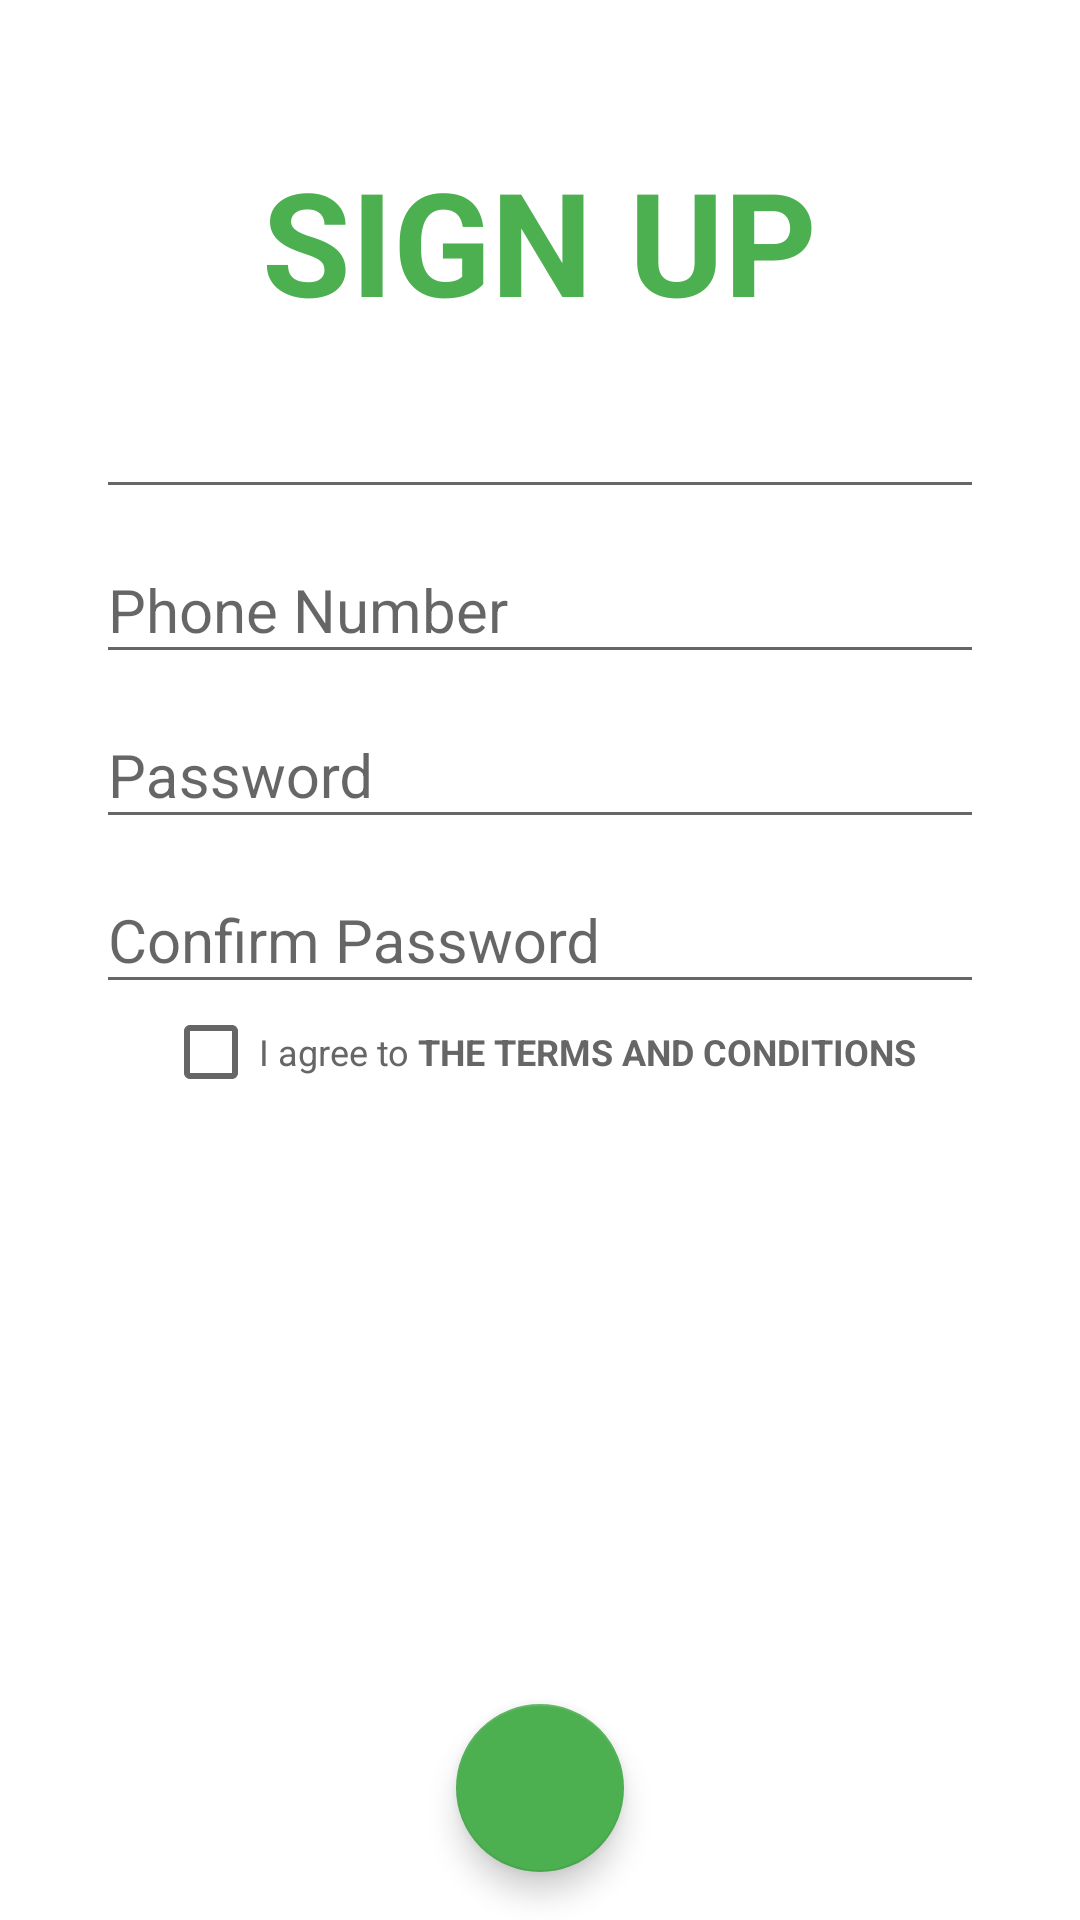

This screen was rendered from an Android layout file. Write that file and the resources it references.
<!-- AndroidManifest.xml: application theme AppTheme.NoActionBar -->
<!-- res/layout/fragment_signup.xml -->
<?xml version="1.0" encoding="utf-8"?>
<android.support.design.widget.CoordinatorLayout xmlns:android="http://schemas.android.com/apk/res/android"
    xmlns:app="http://schemas.android.com/apk/res-auto"
    android:id="@+id/coordinator"
    android:layout_width="match_parent"
    android:layout_height="match_parent"
    android:background="#ffffff">

    <RelativeLayout
        android:layout_width="match_parent"
        android:layout_height="match_parent"
        android:background="#ffffff"
        android:clickable="true">

        <TextView
            android:id="@+id/txtLogo"
            android:layout_width="wrap_content"
            android:layout_height="wrap_content"
            android:layout_centerHorizontal="true"
            android:layout_marginTop="48dp"
            android:text="@string/sign_up"
            android:textColor="@color/green_500"
            android:textSize="48sp"
            android:textStyle="bold" />

        <RelativeLayout
            android:layout_width="match_parent"
            android:layout_height="wrap_content"
            android:layout_below="@+id/txtLogo"
            android:layout_marginTop="16dp"
            android:background="#ffffff"
            android:paddingLeft="32dp"
            android:paddingRight="32dp">

            <EditText
                android:id="@+id/edtCode"
                android:layout_width="match_parent"
                android:layout_height="wrap_content"
                android:clickable="false"
                android:cursorVisible="false"
                android:focusable="false"
                android:focusableInTouchMode="false"
                android:inputType="none"
                android:textColor="@color/green_500" />

            <android.support.design.widget.TextInputLayout
                android:id="@+id/tILPPhoneNumber"
                android:layout_width="match_parent"
                android:layout_height="wrap_content"
                android:layout_below="@+id/edtCode">

                <EditText
                    android:id="@+id/edtPhoneNumber"
                    android:layout_width="match_parent"
                    android:layout_height="wrap_content"
                    android:layout_gravity="center"
                    android:hint="Phone Number"
                    android:inputType="phone"
                    android:textColor="@color/green_500"
                    android:textColorHint="@color/colorPrimary"
                    android:textSize="20sp" />
            </android.support.design.widget.TextInputLayout>

            <android.support.design.widget.TextInputLayout
                android:id="@+id/tILPassword"
                android:layout_width="match_parent"
                android:layout_height="wrap_content"
                android:layout_below="@+id/tILPPhoneNumber">

                <EditText
                    android:id="@+id/edtPassword"
                    android:layout_width="match_parent"
                    android:layout_height="wrap_content"
                    android:layout_gravity="center"
                    android:hint="Password"
                    android:inputType="textPassword"
                    android:textColor="@color/green_500"
                    android:textColorHint="@color/colorPrimary"
                    android:textSize="20sp" />
            </android.support.design.widget.TextInputLayout>

            <android.support.design.widget.TextInputLayout
                android:id="@+id/tILConfirmPassword"
                android:layout_width="match_parent"
                android:layout_height="wrap_content"
                android:layout_below="@+id/tILPassword">

                <EditText
                    android:id="@+id/edtConfirmPassword"
                    android:layout_width="match_parent"
                    android:layout_height="wrap_content"
                    android:layout_gravity="center"
                    android:hint="Confirm Password"
                    android:inputType="textPassword"
                    android:textColor="@color/green_500"
                    android:textColorHint="@color/colorPrimary"
                    android:textSize="20sp" />
            </android.support.design.widget.TextInputLayout>

            <CheckBox
                android:id="@+id/checkBoxAgree"
                android:layout_width="wrap_content"
                android:layout_height="wrap_content"
                android:layout_below="@+id/tILConfirmPassword"
                android:layout_centerHorizontal="true"
                android:gravity="center"
                android:text="@string/term_condition"
                android:textColor="#666666"
                android:textSize="12sp" />

            <Button
                android:id="@+id/btnSignUp"
                android:layout_width="match_parent"
                android:layout_height="wrap_content"
                android:layout_below="@id/checkBoxAgree"
                android:layout_marginTop="16dp"
                android:background="@drawable/bg_button_round"
                android:enabled="false"
                android:gravity="center"
                android:text="@string/sign_up"
                android:textColor="#ffffff"
                android:textStyle="bold" />

        </RelativeLayout>

    </RelativeLayout>

    <android.support.design.widget.FloatingActionButton
        android:id="@+id/btnLogIn"
        android:layout_width="wrap_content"
        android:layout_height="wrap_content"
        android:layout_gravity="bottom|center_horizontal"
        android:layout_margin="16dp"
        android:padding="4dp"
        android:src="@drawable/ic_log_in"
        app:backgroundTint="@color/green_500" />

</android.support.design.widget.CoordinatorLayout>
<!-- resources referenced by this layout -->
<resources>
  <color name="colorPrimary">#2196f3</color>
  <color name="green_500">#4caf50</color>
  <string name="sign_up">SIGN UP</string>
  <string name="term_condition">I agree to <b>THE TERMS AND CONDITIONS</b></string>
  <style name="AppTheme.NoActionBar" parent="AppTheme">
          <item name="windowActionBar">false</item>
          <item name="windowNoTitle">true</item>
      </style>
  <style name="AppTheme" parent="Theme.AppCompat.Light.DarkActionBar">
          <item name="colorPrimary">@color/colorPrimary</item>
          <item name="colorPrimaryDark">@color/colorPrimaryDark</item>
          <item name="colorAccent">@color/colorAccent</item>
          <item name="colorControlActivated">@color/colorPrimary</item>
      </style>
  <color name="colorPrimaryDark">#1976d2</color>
  <color name="colorAccent">#448aff</color>
</resources>
